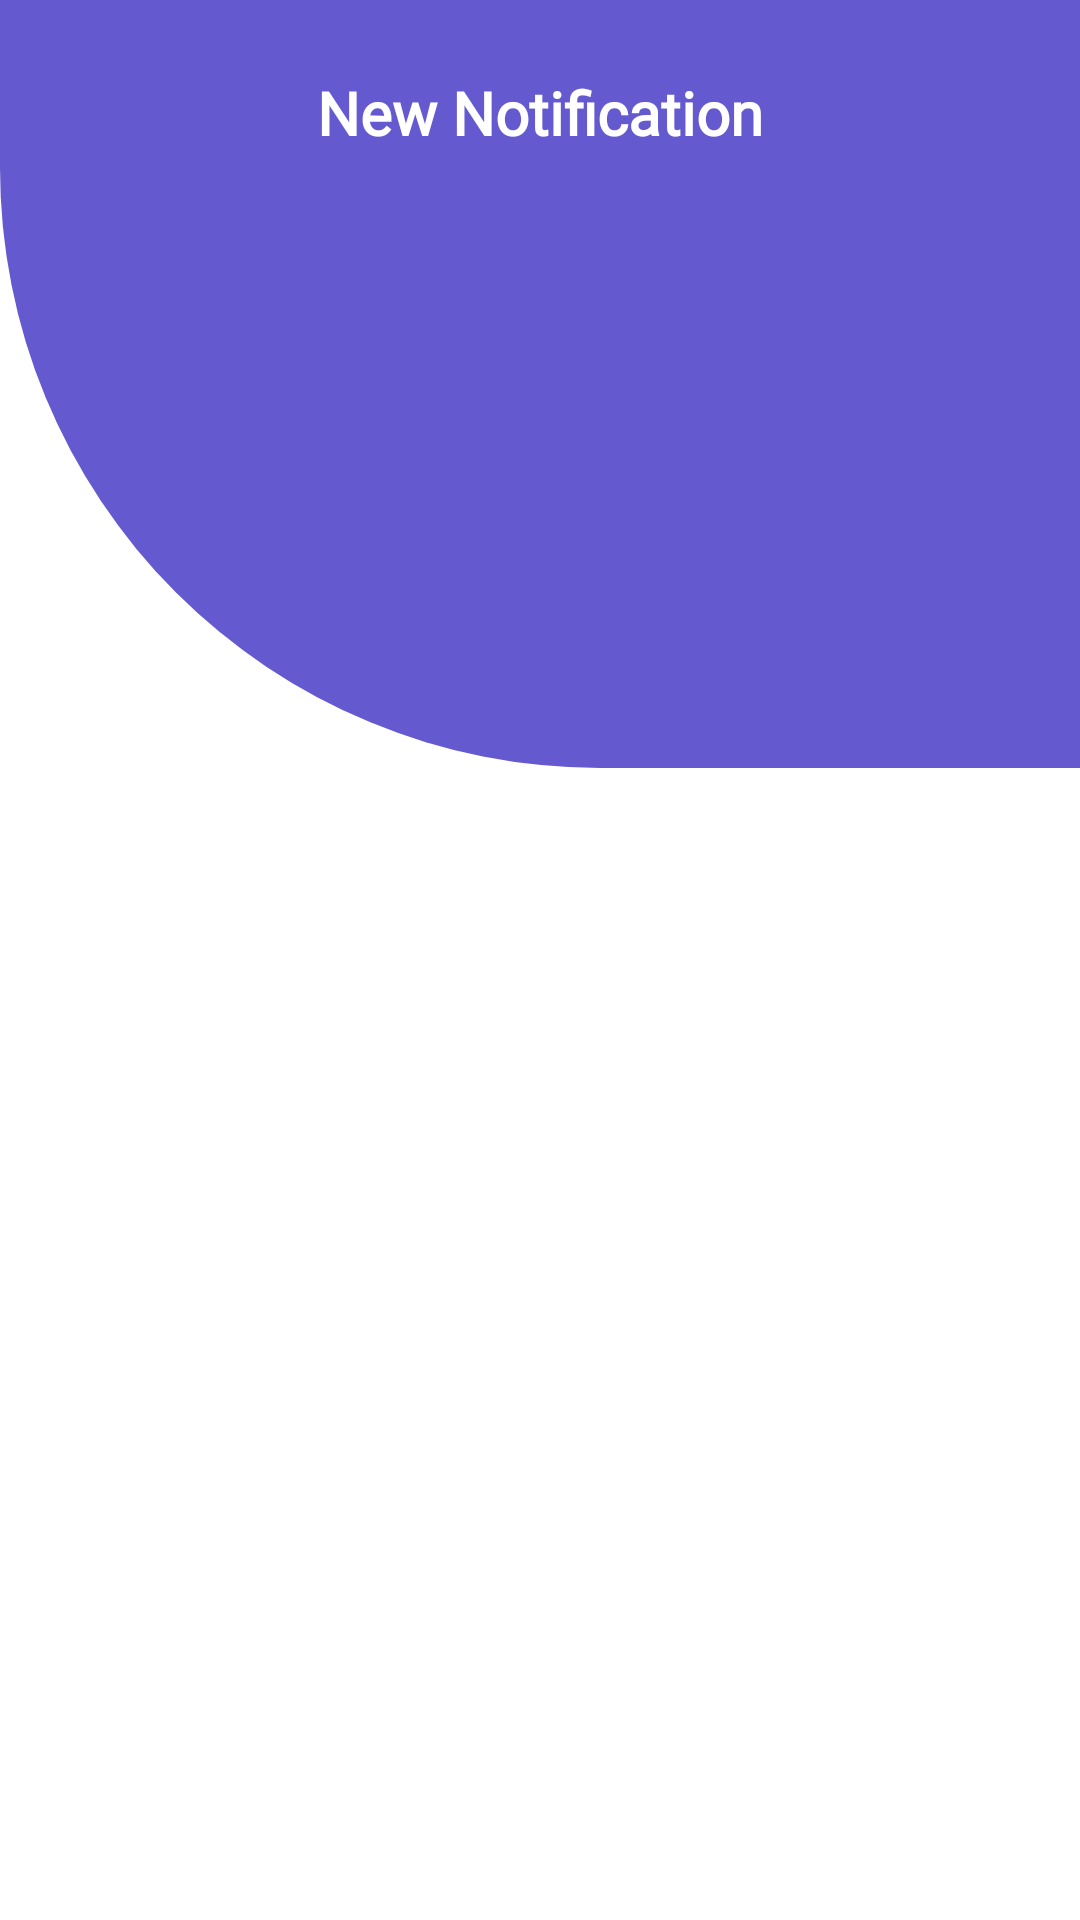

Produce the Android XML layout that renders to this screen, including the resource entries it uses.
<!-- AndroidManifest.xml: application theme AppTheme -->
<!-- res/layout/activity_notification_view.xml -->
<?xml version="1.0" encoding="utf-8"?>
<androidx.constraintlayout.widget.ConstraintLayout xmlns:android="http://schemas.android.com/apk/res/android"
    xmlns:app="http://schemas.android.com/apk/res-auto"
    xmlns:tools="http://schemas.android.com/tools"
    android:layout_width="match_parent"
    android:layout_height="match_parent"
    android:background="@android:color/white"
    tools:context=".activities.NotificationView">

    <ImageView
        android:id="@+id/imageView5"
        android:layout_width="match_parent"
        android:layout_height="0dp"
        android:scaleType="centerCrop"
        android:background="@drawable/bottom_curve_background"
        app:layout_constraintBottom_toTopOf="@+id/guideline9"
        app:layout_constraintEnd_toEndOf="parent"
        app:layout_constraintStart_toStartOf="parent"
        app:layout_constraintTop_toTopOf="parent" />

    <TextView
        android:id="@+id/textView9"
        android:layout_width="match_parent"
        android:layout_height="wrap_content"
        android:layout_marginStart="24dp"
        android:layout_marginTop="24dp"
        android:layout_marginEnd="24dp"
        android:fontFamily="@font/englishfont"
        android:gravity="center"
        android:text="New Notification"
        android:textColor="#FFFFFF"
        android:textSize="20sp"
        android:textStyle="bold"
        android:typeface="sans"
        app:layout_constraintEnd_toEndOf="parent"
        app:layout_constraintStart_toStartOf="parent"
        app:layout_constraintTop_toTopOf="@+id/imageView5" />

    <TextView
        android:id="@+id/title"
        android:layout_width="match_parent"
        android:layout_height="wrap_content"
        android:layout_marginStart="24dp"
        android:layout_marginTop="16dp"
        android:layout_marginEnd="24dp"
        android:fontFamily="@font/bindumathi"
        android:gravity="center"
        android:textColor="@android:color/black"
        android:textSize="23sp"
        android:textStyle="bold"
        android:typeface="sans"
        app:layout_constraintEnd_toEndOf="parent"
        app:layout_constraintHorizontal_bias="0.0"
        app:layout_constraintStart_toStartOf="parent"
        app:layout_constraintTop_toTopOf="@+id/guideline9"
        tools:text="Title" />

    <TextView
        android:id="@+id/description"
        android:layout_width="match_parent"
        android:layout_height="0dp"
        android:layout_marginStart="24dp"
        android:layout_marginTop="16dp"
        android:layout_marginEnd="24dp"
        android:fontFamily="@font/bindumathi"
        android:gravity="center_horizontal"
        android:textColor="@android:color/black"
        android:textSize="20sp"
        android:textStyle="bold"
        android:typeface="sans"
        app:layout_constraintBottom_toBottomOf="parent"
        app:layout_constraintEnd_toEndOf="parent"
        app:layout_constraintHorizontal_bias="0.0"
        app:layout_constraintStart_toStartOf="parent"
        app:layout_constraintTop_toBottomOf="@+id/title"
        tools:text="Description" />

    <androidx.constraintlayout.widget.Guideline
        android:id="@+id/guideline9"
        android:layout_width="wrap_content"
        android:layout_height="wrap_content"
        android:orientation="horizontal"
        app:layout_constraintGuide_percent="0.4" />


</androidx.constraintlayout.widget.ConstraintLayout>
<!-- resources referenced by this layout -->
<resources>
  <!-- drawable bottom_curve_background (drawable) -->
  <?xml version="1.0" encoding="utf-8"?>
  <shape xmlns:android="http://schemas.android.com/apk/res/android"
      android:shape="rectangle">
  
      <solid android:color="@color/colorPrimary"/>
  
      <corners android:bottomLeftRadius="200dp"
          android:bottomRightRadius="00dp"/>
  
  </shape>
  <style name="AppTheme" parent="Theme.AppCompat.Light.DarkActionBar">
          
          <item name="colorPrimary">@color/material_dark_blue</item>
          <item name="colorPrimaryDark">@color/material_dark_blue</item>
          <item name="colorAccent">@color/material_dark_blue</item>
          <item name="android:windowDisablePreview">true</item>
          <item name="android:windowFullscreen">true</item>
      </style>
  <color name="colorPrimary">#6459cf</color>
  <color name="material_dark_blue">#6459cf</color>
</resources>
